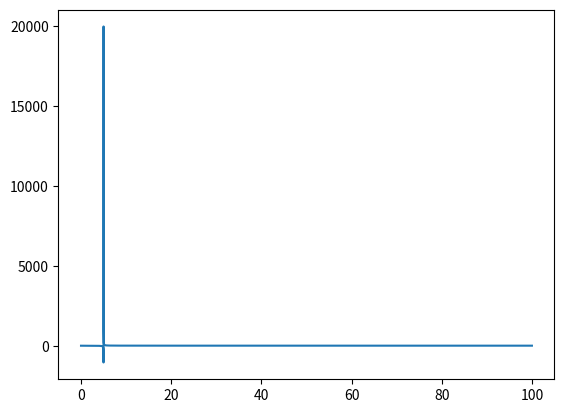

The script that saved this image: (Note: this script raises an exception after producing the figure.)
import math
import numpy as np
import matplotlib
import matplotlib.pyplot as plt

global dp, dtw, dt, dl, phi, z, wheelspacing
dp, dtw, dt, dl = 8,4,9,8
wheelspacing = 10

z = np.sqrt(dt*dt+dl*dl)
phi = np.atan(dt/dl)

def calctheta(rm):
    theta = math.pi - np.atan(rm/dp) - np.acos(dtw/np.sqrt((rm*rm) + (dp*dp)))
    return theta

def calcX(theta):
    x = dp + dtw*np.cos(theta) + z*np.cos(phi-theta)
    return x

def calcY(theta, rm):
    y = rm - dtw*np.sin(theta) + z*np.sin(phi-theta)
    return y

def calcRd(x, y):
    return np.sqrt((x*x)+(y*y))

def calculate_ratio_from_rm(rm):
    theta = calctheta(rm)
    rd = calcRd(calcX(theta), calcY(theta, rm))
    ratio = (rm+(wheelspacing/2))/(rm-(wheelspacing/2))
    return ratio

def findcircle(triplet):
    if(triplet[1] == True) or (triplet[1] == False):
        rad = np.sqrt(triplet[0][3]**2 + triplet[0][4]**2)
        return (triplet[0][1], triplet[0][1], rad)

rm = np.linspace(0, 100, 10000)
plt.plot(rm, calculate_ratio_from_rm(rm))
plt.show()

with open("placeholder.gcode") as f:
    allCodes = f.readlines()


tmp3 = []
count = 0

arcSets = []

for i in range(0, math.floor(len(allCodes))):

    curr = allCodes[i].split(" ")

    if(count == 3):
        arcSets.append(tmp3)
        count = 0
        tmp3 = []

    if(curr[0] == "G0") or (curr[0] == "G1"):
        tmp3.append(curr)
        count += 1
    elif(curr[0] == "G2"):
        arcSets.append(tmp3)
        count = 0
        tmp3 = []
        arcSets.append([curr, False]) #False means that it is clockwise
    elif(curr[0] == "G1"):
        arcSets.append(tmp3)
        count = 0
        tmp3 = []
        arcSets.append([curr, True]) #True means that it is counter-clockwise
    





[0, 1, 2, 3, 4]
